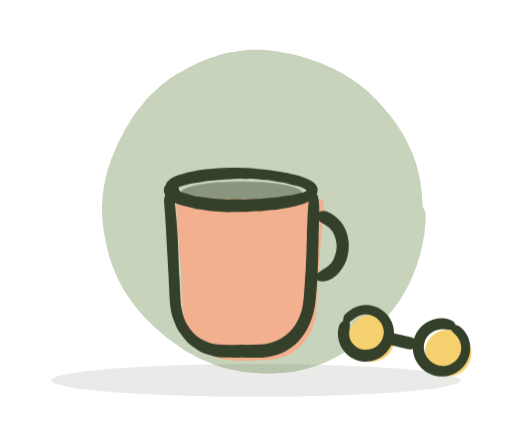
t = 0.00 s
t = 1.65 s: frame unchanged from t = 0.00 s, image omitted
t = 3.30 s: frame unchanged from t = 0.00 s, image omitted
t = 4.95 s: frame unchanged from t = 0.00 s, image omitted
t = 6.60 s: frame unchanged from t = 0.00 s, image omitted
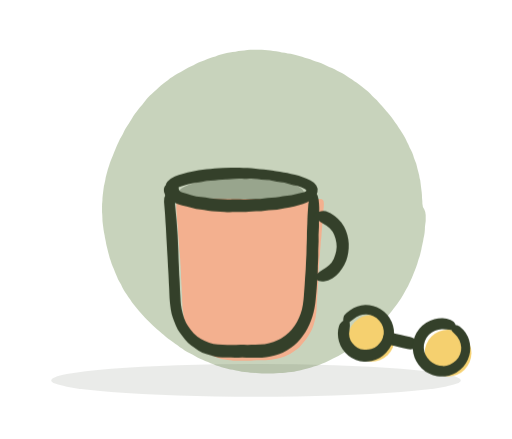
t = 8.16 s

The animated SVG that drew these frames (rendered in a browser with its animation timeline set to each time). Animation: 1 CSS @keyframes rule; frames cover the first 8.16 s, repeats indefinitely.

<svg role="img" aria-label="A cup of tea gone cold, with two biscuits" viewBox="0 0 140 120" xmlns="http://www.w3.org/2000/svg">
<title>A cup of tea gone cold, with two biscuits</title>
<style>.tc-surface{transform-box:fill-box;transform-origin:50% 50%;animation:tc-r 12s cubic-bezier(.45,.05,.55,.95) infinite}
@keyframes tc-r{0%,55%{transform:none;opacity:1}68%{transform:scale(1.035,1.25);opacity:.75}82%{transform:scale(1.01,1.06);opacity:.9}94%,100%{transform:none;opacity:1}}
@media (prefers-reduced-motion:reduce){svg *{animation:none!important}}</style>
 <path d="M116 57.2Q116.4 58 116.4 58.8Q116.4 59.6 116.4 60.4Q116.3 61.2 116.2 62Q116.2 62.8 116.1 63.6Q116 64.4 115.8 65.2Q115.7 66 115.5 66.8Q115.3 67.6 115.2 68.3Q115 69.1 114.8 69.9Q114.5 70.7 114.3 71.4Q114.1 72.2 113.8 73Q113.5 73.8 113.2 74.5Q112.9 75.3 112.6 76Q112.3 76.7 111.9 77.5Q111.6 78.2 111.2 78.9Q110.8 79.6 110.4 80.3Q110 81 109.6 81.7Q109.1 82.4 108.7 83Q108.2 83.7 107.7 84.3Q107.2 85 106.7 85.6Q106.2 86.2 105.7 86.8Q105.1 87.4 104.6 88Q104 88.6 103.4 89.1Q102.8 89.7 102.2 90.2Q101.6 90.8 101 91.3Q100.4 91.8 99.8 92.3Q99.2 92.8 98.5 93.3Q97.9 93.8 97.2 94.2Q96.6 94.7 95.9 95.2Q95.2 95.6 94.6 96Q93.9 96.5 93.2 96.9Q92.5 97.3 91.8 97.7Q91.1 98 90.3 98.4Q89.6 98.7 88.9 99.1Q88.2 99.4 87.4 99.7Q86.6 100 85.8 100.2Q85.1 100.5 84.3 100.7Q83.5 100.9 82.7 101.1Q82 101.3 81.2 101.4Q80.4 101.6 79.6 101.7Q78.8 101.8 78 101.9Q77.2 102 76.3 102Q75.5 102.1 74.7 102.1Q74 102.1 73.2 102.1Q72.4 102.1 71.6 102.1Q70.8 102.1 70 102Q69.3 101.9 68.5 101.9Q67.7 101.8 66.9 101.7Q66.1 101.6 65.3 101.4Q64.5 101.3 63.7 101.1Q62.9 101 62.2 100.8Q61.4 100.6 60.6 100.4Q59.9 100.1 59.1 99.9Q58.4 99.6 57.6 99.3Q56.9 99 56.1 98.7Q55.4 98.4 54.7 98.1Q54 97.7 53.3 97.3Q52.6 97 51.9 96.6Q51.2 96.2 50.5 95.8Q49.9 95.3 49.2 94.9Q48.5 94.4 47.9 94Q47.3 93.5 46.6 93Q46 92.6 45.4 92.1Q44.8 91.6 44.2 91.1Q43.6 90.6 43 90.1Q42.4 89.5 41.8 89Q41.3 88.5 40.7 87.9Q40.1 87.3 39.6 86.8Q39 86.2 38.5 85.6Q38 85 37.5 84.4Q37 83.8 36.5 83.2Q36 82.6 35.6 81.9Q35.1 81.3 34.7 80.6Q34.2 79.9 33.8 79.2Q33.4 78.6 33.1 77.8Q32.7 77.1 32.3 76.4Q32 75.7 31.7 75Q31.4 74.3 31.1 73.5Q30.8 72.8 30.5 72Q30.3 71.3 30 70.5Q29.8 69.7 29.6 69Q29.4 68.2 29.2 67.4Q29 66.7 28.9 65.9Q28.7 65.1 28.6 64.3Q28.4 63.5 28.3 62.7Q28.2 61.9 28.1 61.1Q28 60.3 28 59.6Q28 58.8 27.9 58Q27.9 57.2 27.9 56.4Q27.9 55.7 28 54.9Q28 54.1 28.1 53.3Q28.2 52.5 28.3 51.7Q28.4 50.8 28.6 50.1Q28.8 49.3 28.9 48.5Q29.1 47.7 29.3 47Q29.5 46.2 29.8 45.4Q30 44.7 30.3 43.9Q30.6 43.1 30.9 42.4Q31.2 41.6 31.5 40.9Q31.8 40.2 32.1 39.5Q32.5 38.7 32.8 38Q33.2 37.3 33.6 36.6Q33.9 35.9 34.3 35.2Q34.7 34.5 35.2 33.8Q35.6 33.1 36 32.5Q36.4 31.8 36.9 31.1Q37.4 30.5 37.9 29.8Q38.3 29.2 38.9 28.6Q39.4 27.9 39.9 27.3Q40.4 26.7 41 26.1Q41.6 25.6 42.2 25Q42.8 24.5 43.4 23.9Q44 23.4 44.6 22.9Q45.2 22.4 45.9 21.9Q46.5 21.4 47.2 21Q47.9 20.5 48.6 20.1Q49.3 19.7 50 19.3Q50.7 18.9 51.4 18.5Q52.1 18.1 52.9 17.8Q53.6 17.4 54.3 17.1Q55 16.8 55.8 16.5Q56.6 16.2 57.3 15.9Q58.1 15.6 58.9 15.4Q59.7 15.1 60.4 14.9Q61.2 14.7 62 14.5Q62.8 14.3 63.6 14.2Q64.4 14.1 65.2 13.9Q66 13.8 66.8 13.8Q67.6 13.7 68.4 13.6Q69.2 13.6 70 13.6Q70.8 13.6 71.6 13.6Q72.4 13.7 73.2 13.7Q74 13.8 74.7 13.9Q75.5 14 76.3 14.1Q77.1 14.3 77.9 14.4Q78.7 14.6 79.5 14.7Q80.3 14.9 81.1 15.1Q81.8 15.3 82.6 15.5Q83.3 15.8 84.1 16Q84.8 16.2 85.6 16.5Q86.4 16.8 87.1 17Q87.9 17.3 88.6 17.6Q89.3 17.9 90 18.3Q90.8 18.6 91.5 18.9Q92.2 19.3 92.9 19.7Q93.6 20 94.3 20.4Q95 20.9 95.6 21.3Q96.3 21.7 96.9 22.2Q97.6 22.6 98.2 23.1Q98.8 23.6 99.5 24.1Q100.1 24.6 100.7 25.1Q101.3 25.7 101.8 26.2Q102.4 26.8 103 27.3Q103.5 27.9 104 28.5Q104.6 29.1 105.1 29.7Q105.6 30.3 106.1 30.9Q106.6 31.5 107.1 32.1Q107.6 32.8 108 33.4Q108.5 34 108.9 34.7Q109.4 35.4 109.8 36.1Q110.2 36.7 110.6 37.4Q111 38.1 111.3 38.8Q111.7 39.5 112 40.3Q112.4 41 112.7 41.7Q113 42.4 113.2 43.2Q113.5 44 113.8 44.7Q114 45.5 114.2 46.3Q114.4 47 114.6 47.8Q114.7 48.6 114.9 49.3Q115 50.1 115.1 50.9Q115.2 51.7 115.3 52.5Q115.4 53.3 115.4 54.1Q115.5 54.9 115.5 55.7Q115.5 56.5 116 57.2Z" fill="#9BAF86" opacity=".55"></path>
 <ellipse cx="70" cy="104" rx="56" ry="4.5" fill="#34402A" opacity=".1"></ellipse>
 <path d="M45.8 52.7Q45.9 51.9 46.7 51.9Q47.6 51.8 48.4 51.8Q49.2 51.9 50 51.9Q50.8 51.9 51.6 51.9Q52.4 51.9 53.2 51.9Q54 51.9 54.8 51.9Q55.6 51.8 56.4 51.8Q57.1 51.8 57.9 51.8Q58.7 51.8 59.5 51.8Q60.3 51.8 61.1 51.8Q61.9 51.8 62.7 51.8Q63.5 51.9 64.3 51.9Q65.1 51.9 65.9 51.9Q66.7 51.9 67.5 51.9Q68.3 51.9 69.1 51.9Q69.9 51.9 70.7 51.9Q71.5 51.9 72.3 51.9Q73.1 51.9 73.9 51.9Q74.7 51.9 75.5 51.9Q76.3 51.9 77.1 51.9Q77.8 51.9 78.6 51.9Q79.4 51.9 80.2 51.9Q81 51.9 81.8 51.9Q82.6 51.9 83.4 51.9Q84.2 51.9 85.1 51.9Q85.9 51.9 86 52.6Q86.1 53.4 86 54.2Q85.9 55 85.9 55.8Q85.8 56.6 85.8 57.4Q85.7 58.2 85.6 59Q85.6 59.8 85.5 60.6Q85.4 61.3 85.4 62.1Q85.3 62.9 85.2 63.7Q85.2 64.5 85.1 65.3Q85 66.1 85 66.9Q84.9 67.7 84.8 68.5Q84.8 69.3 84.7 70.1Q84.7 70.9 84.6 71.7Q84.6 72.5 84.5 73.3Q84.5 74.1 84.5 74.9Q84.4 75.6 84.4 76.4Q84.3 77.2 84.3 78Q84.2 78.8 84.2 79.6Q84.1 80.4 84.1 81.2Q84.1 82 84 82.8Q83.9 83.6 83.8 84.3Q83.6 85.1 83.4 85.8Q83.2 86.6 82.9 87.3Q82.6 88 82.2 88.7Q81.8 89.4 81.4 90Q80.9 90.7 80.4 91.2Q79.9 91.8 79.4 92.4Q78.8 92.9 78.2 93.3Q77.5 93.8 76.9 94.2Q76.2 94.6 75.5 94.9Q74.7 95.2 74 95.4Q73.2 95.6 72.4 95.7Q71.7 95.9 70.9 95.9Q70.1 96 69.3 96Q68.5 96 67.7 96Q66.9 96 66.1 96.1Q65.3 96.1 64.5 96.1Q63.7 96.1 62.9 96.1Q62.1 96.1 61.3 96.1Q60.5 96 59.7 95.9Q58.9 95.8 58.2 95.7Q57.4 95.5 56.6 95.2Q55.9 94.9 55.2 94.5Q54.5 94.2 53.8 93.7Q53.1 93.3 52.5 92.8Q51.9 92.2 51.4 91.7Q50.8 91.1 50.4 90.4Q49.9 89.8 49.5 89.1Q49.1 88.4 48.8 87.6Q48.5 86.9 48.2 86.1Q48 85.4 47.8 84.6Q47.7 83.8 47.6 83Q47.5 82.2 47.4 81.4Q47.4 80.6 47.3 79.8Q47.3 79 47.3 78.2Q47.2 77.4 47.2 76.7Q47.2 75.9 47.1 75.1Q47.1 74.3 47 73.5Q47 72.7 47 71.9Q46.9 71.1 46.9 70.3Q46.8 69.5 46.8 68.7Q46.7 67.9 46.7 67.1Q46.6 66.3 46.5 65.5Q46.5 64.7 46.4 63.9Q46.4 63.1 46.3 62.3Q46.2 61.6 46.2 60.8Q46.1 60 46.1 59.2Q46 58.4 45.9 57.6Q45.9 56.8 45.8 56Q45.8 55.2 45.7 54.4Q45.7 53.6 45.8 52.7Z" fill="#F3B08F" transform="translate(2.5 2.5)"></path>
 <g class="tc-surface"> <ellipse cx="66" cy="52.6" rx="16.5" ry="3" fill="#34402A" opacity=".42"></ellipse></g>
 <g>
  <g><path d="M46.02,52.00 Q47.65,53.79 47.76,54.89 T47.96,57.04 48.16,59.15 48.34,61.26 48.49,63.37 48.61,65.49 48.70,67.60 48.77,69.70 48.85,71.80 48.94,73.90 49.05,76.00 49.16,78.10 49.26,80.20 49.37,82.26 49.66,84.51 50.33,86.94 51.43,89.18 52.98,91.12 54.93,92.63 57.16,93.64 59.56,94.16 62.13,94.29 64.52,94.26 66.64,94.25 68.75,94.25 71.11,94.18 73.60,93.82 75.89,93.01 77.96,91.76 79.74,90.10 81.17,88.07 82.20,85.77 82.81,83.29 83.07,80.99 83.22,78.91 83.36,76.82 83.50,74.74 83.62,72.66 83.72,70.58 83.80,68.49 83.86,66.39 83.91,64.29 83.97,62.18 84.05,60.07 84.15,57.96 84.30,55.86 84.83,53.77 85.60,52.37 85.94,52.00 85.94,52.00 86.44,52.75 87.11,54.57 87.28,56.67 87.24,58.77 87.20,60.87 87.15,62.96 87.10,65.06 87.06,67.17 87.01,69.28 86.96,71.40 86.89,73.52 86.79,75.64 86.65,77.76 86.49,79.86 86.29,82.01 85.98,84.26 85.42,86.52 84.60,88.70 83.49,90.78 82.09,92.70 80.39,94.39 78.42,95.78 76.25,96.81 73.95,97.46 71.63,97.75 69.42,97.79 67.33,97.75 65.24,97.74 63.14,97.73 60.93,97.68 58.62,97.41 56.34,96.77 54.20,95.77 52.26,94.44 50.57,92.81 49.17,90.96 48.06,88.95 47.24,86.83 46.70,84.65 46.43,82.46 46.30,80.34 46.21,78.25 46.11,76.15 46.00,74.04 45.88,71.94 45.77,69.84 45.65,67.74 45.53,65.65 45.42,63.56 45.30,61.48 45.17,59.39 45.02,57.30 44.84,55.15 45.38,53.02 Z" fill="#34402A"></path></g>
  <g><path d="M46.00,52.73 Q44.77,50.63 45.76,49.64 T47.80,48.22 50.12,47.44 52.35,46.90 54.36,46.53 56.49,46.23 58.71,46.01 60.97,45.87 63.22,45.81 65.44,45.83 67.63,45.91 69.87,46.06 72.12,46.27 74.35,46.55 76.51,46.88 78.54,47.28 80.61,47.76 82.79,48.41 84.88,49.31 86.47,50.66 86.79,52.54 85.70,54.24 83.89,55.29 81.68,56.08 79.15,56.70 76.80,57.12 74.65,57.39 72.43,57.59 70.20,57.74 67.99,57.85 65.81,57.92 63.62,57.95 61.38,57.91 59.11,57.78 56.88,57.56 54.73,57.25 52.33,56.77 49.80,56.11 47.69,55.37 45.92,54.29 44.84,52.42 45.50,50.30 47.71,49.59 49.02,49.82 49.02,49.82 48.85,51.00 49.84,52.61 52.32,53.34 54.93,53.84 57.25,54.15 59.35,54.34 61.49,54.47 63.63,54.53 65.74,54.53 67.84,54.48 69.99,54.38 72.16,54.22 74.29,54.03 76.34,53.81 78.53,53.51 80.83,53.07 83.13,52.49 83.34,51.65 81.28,50.83 78.96,50.24 76.71,49.78 74.68,49.45 72.56,49.17 70.40,48.97 68.25,48.86 66.15,48.83 64.04,48.88 61.90,49.00 59.73,49.18 57.60,49.40 55.54,49.65 53.32,50.00 51.00,50.49 48.81,51.12 46.87,52.10 Z" fill="#34402A"></path></g>
  <g><path d="M85.61,58.72 Q87.76,57.28 89.10,57.74 T91.49,58.98 93.32,60.81 94.56,63.01 95.22,65.39 95.34,67.80 94.99,70.18 94.13,72.44 92.75,74.46 90.86,76.08 88.54,76.89 86.44,76.47 85.60,75.92 85.60,75.92 86.45,75.06 88.25,73.71 89.98,72.47 91.25,70.74 91.93,68.60 91.97,66.32 91.36,64.16 90.14,62.36 88.37,61.10 86.48,59.67 Z" fill="#34402A"></path></g>
 </g>
 <circle cx="100" cy="91" r="6.4" fill="#F5D06F" transform="translate(1.5 1.5)"></circle>
 <circle cx="121" cy="95" r="6.4" fill="#F5D06F" transform="translate(1.5 1.5)"></circle>
 <g>
  <g><path d="M106.75,90.87 Q108.61,91.29 109.69,91.54 T112.12,92.10 114.00,93.38 114.53,94.36 114.53,94.36 113.63,95.03 111.37,95.38 108.94,94.82 106.94,94.37 105.82,94.09 105.46,93.91 105.15,93.65 104.91,93.32 104.76,92.95 104.71,92.55 104.75,92.15 104.88,91.77 105.10,91.43 105.40,91.16 105.75,90.97 106.14,90.86 106.54,90.85 Z" fill="#34402A"></path></g>
  <g><path d="M93.91,88.93 Q93.65,86.78 94.21,86.10 T95.74,84.77 97.75,83.76 99.84,83.37 101.97,83.60 104.06,84.48 105.86,86.00 107.10,87.98 107.68,90.12 107.63,92.27 106.95,94.40 105.63,96.35 103.79,97.83 101.66,98.67 99.49,98.85 97.31,98.36 95.27,97.20 93.66,95.43 92.68,93.34 92.38,91.20 92.69,89.10 94.21,87.53 95.43,87.00 95.44,87.00 95.60,88.08 95.55,90.22 95.54,92.15 96.30,93.77 97.69,95.01 99.58,95.58 101.54,95.41 103.19,94.49 104.40,92.98 104.92,91.20 104.70,89.36 103.70,87.65 102.10,86.44 100.25,85.97 98.37,86.24 96.63,87.27 94.88,88.45 Z" fill="#34402A"></path></g>
  <g><path d="M122.61,88.91 Q124.68,88.45 125.67,89.22 T127.30,90.95 128.25,92.95 128.58,95.04 128.31,97.16 127.39,99.25 125.85,101.04 123.86,102.29 121.70,102.88 119.50,102.83 117.29,102.11 115.30,100.69 113.82,98.74 113.01,96.52 112.87,94.25 113.41,91.97 114.67,89.85 116.55,88.19 118.77,87.22 121.02,86.96 123.20,87.42 124.58,88.83 124.89,89.83 124.89,89.83 124.35,90.05 122.77,90.13 120.81,90.00 118.96,90.38 117.28,91.51 116.19,93.21 115.87,95.10 116.33,96.97 117.52,98.62 119.22,99.69 121.10,100.06 122.99,99.69 124.69,98.55 125.80,96.83 126.11,94.94 125.64,93.07 124.46,91.44 123.15,89.83 Z" fill="#34402A"></path></g>
 </g>
</svg>
